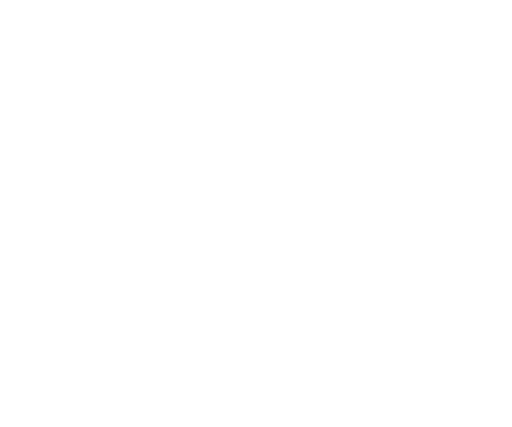
t = 0.00 s
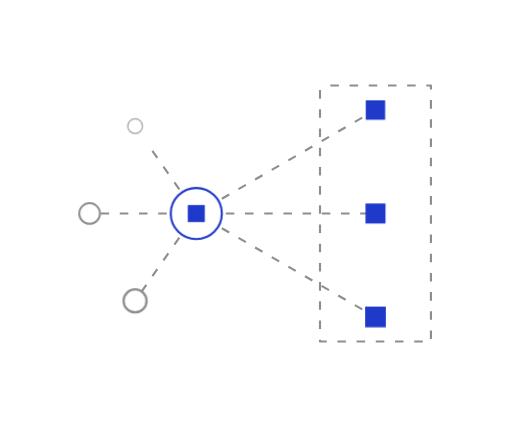
t = 0.70 s
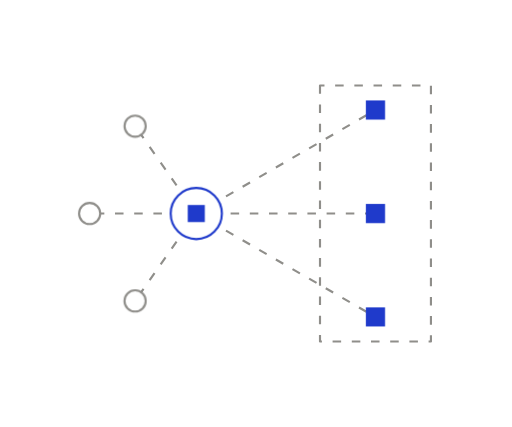
t = 1.03 s
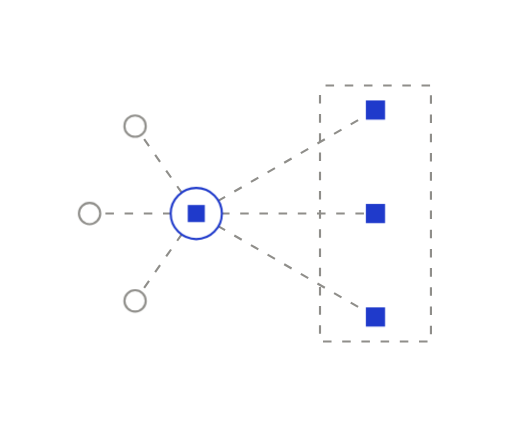
t = 1.68 s
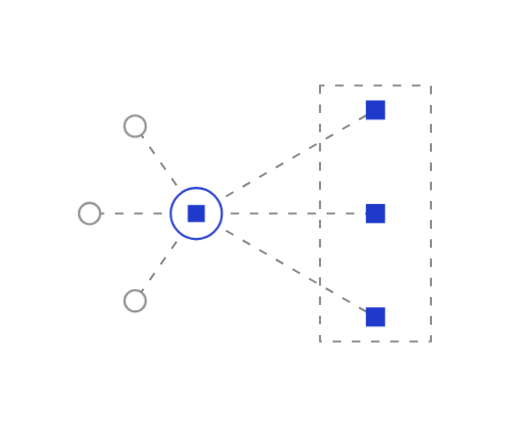
t = 2.33 s
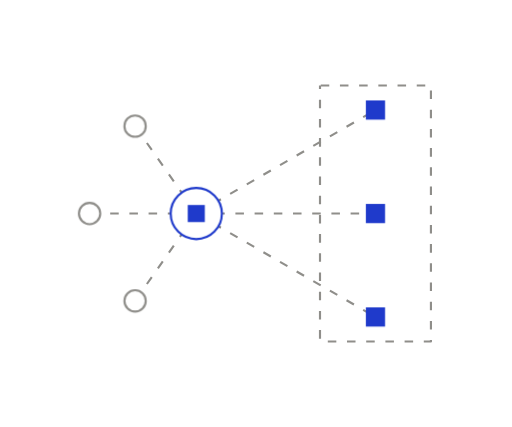
t = 2.65 s

The animated SVG that drew these frames (rendered in a browser with its animation timeline set to each time). Animation: 6 CSS @keyframes rules; one cycle of 3.30 s, repeats indefinitely.

<svg xmlns="http://www.w3.org/2000/svg" width="240" height="200" viewBox="0 0 240 200" fill="none" role="img" class="fi1uybg"><title>Scoped to what you share</title><desc>Suppliers see the part of the program you share with them, live, and nothing else.</desc><style>.fi1uybg-p,.fi1uybg-f,.fi1uybg-r{transform-box:fill-box;transform-origin:center;animation-fill-mode:both}
.fi1uybg-p{animation-name:fi1uybg-pop;animation-duration:0.6s;animation-timing-function:cubic-bezier(.34,1.56,.64,1)}
@supports (animation-timing-function:linear(0,1)){.fi1uybg-p{animation-timing-function:linear(0, 0.083, 0.269, 0.487, 0.691, 0.855, 0.972, 1.043, 1.078, 1.086, 1.078, 1.061, 1.043, 1.025, 1.011, 1.002, 0.996, 0.993, 0.993, 0.993, 0.995, 0.996, 0.998, 0.999, 1)}}
.fi1uybg-f{animation-name:fi1uybg-fade;animation-duration:0.5s;animation-timing-function:ease-out}
.fi1uybg-r{animation-name:fi1uybg-rise;animation-duration:.7s;animation-timing-function:cubic-bezier(0.22,1,0.36,1)}
.fi1uybg-d{animation-name:fi1uybg-draw;animation-timing-function:cubic-bezier(0.65,0,0.35,1);animation-fill-mode:both}
.fi1uybg-m{animation:fi1uybg-march 2.6s linear infinite}
.fi1uybg-pulse{animation:fi1uybg-pulse 2.4s ease-in-out infinite}
@keyframes fi1uybg-pop{from{transform:scale(0);opacity:0}to{transform:scale(1);opacity:1}}
@keyframes fi1uybg-fade{from{opacity:0}to{opacity:1}}
@keyframes fi1uybg-rise{from{opacity:0;transform:translateY(6px)}to{opacity:1;transform:none}}
@keyframes fi1uybg-draw{from{stroke-dashoffset:1}to{stroke-dashoffset:0}}
@keyframes fi1uybg-march{from{stroke-dashoffset:0}to{stroke-dashoffset:-18}}
@keyframes fi1uybg-pulse{0%,100%{opacity:1}50%{opacity:.35}}
@media (prefers-reduced-motion:reduce){.fi1uybg *{animation:none!important}.fi1uybg .fi1uybg-d{stroke-dashoffset:0}.fi1uybg .fi1uybg-t{display:none}}</style><defs><mask id="fi1uybg-k0" maskUnits="userSpaceOnUse" x="-240" y="-200" width="720" height="600"><path d="M150 40L202 40L202 160L150 160Z" stroke="#fff" stroke-width="7" fill="none" stroke-linecap="round" stroke-linejoin="round" pathLength="1" stroke-dasharray="1 1" stroke-dashoffset="1" class="fi1uybg-d" style="animation-duration:0.7s;animation-delay:0.05s"/></mask><mask id="fi1uybg-k1" maskUnits="userSpaceOnUse" x="-240" y="-200" width="720" height="600"><path d="M92 100L176 51.5" stroke="#fff" stroke-width="7" fill="none" stroke-linecap="round" stroke-linejoin="round" pathLength="1" stroke-dasharray="1 1" stroke-dashoffset="1" class="fi1uybg-d" style="animation-duration:0.37s;animation-delay:0.25s"/></mask><mask id="fi1uybg-k2" maskUnits="userSpaceOnUse" x="-240" y="-200" width="720" height="600"><path d="M92 100L176 100" stroke="#fff" stroke-width="7" fill="none" stroke-linecap="round" stroke-linejoin="round" pathLength="1" stroke-dasharray="1 1" stroke-dashoffset="1" class="fi1uybg-d" style="animation-duration:0.35s;animation-delay:0.3s"/></mask><mask id="fi1uybg-k3" maskUnits="userSpaceOnUse" x="-240" y="-200" width="720" height="600"><path d="M92 100L176 148.5" stroke="#fff" stroke-width="7" fill="none" stroke-linecap="round" stroke-linejoin="round" pathLength="1" stroke-dasharray="1 1" stroke-dashoffset="1" class="fi1uybg-d" style="animation-duration:0.37s;animation-delay:0.35s"/></mask><mask id="fi1uybg-k4" maskUnits="userSpaceOnUse" x="-240" y="-200" width="720" height="600"><path d="M92 100L63.32 140.96" stroke="#fff" stroke-width="7" fill="none" stroke-linecap="round" stroke-linejoin="round" pathLength="1" stroke-dasharray="1 1" stroke-dashoffset="1" class="fi1uybg-d" style="animation-duration:0.35s;animation-delay:0.4s"/></mask><mask id="fi1uybg-k5" maskUnits="userSpaceOnUse" x="-240" y="-200" width="720" height="600"><path d="M92 100L42 100" stroke="#fff" stroke-width="7" fill="none" stroke-linecap="round" stroke-linejoin="round" pathLength="1" stroke-dasharray="1 1" stroke-dashoffset="1" class="fi1uybg-d" style="animation-duration:0.35s;animation-delay:0.45s"/></mask><mask id="fi1uybg-k6" maskUnits="userSpaceOnUse" x="-240" y="-200" width="720" height="600"><path d="M92 100L63.32 59.04" stroke="#fff" stroke-width="7" fill="none" stroke-linecap="round" stroke-linejoin="round" pathLength="1" stroke-dasharray="1 1" stroke-dashoffset="1" class="fi1uybg-d" style="animation-duration:0.35s;animation-delay:0.5s"/></mask></defs><path d="M150 40L202 40L202 160L150 160Z" fill="none" stroke="#8F8E8A" stroke-width="1" stroke-dasharray="4 5" stroke-linejoin="round" mask="url(#fi1uybg-k0)" class="fi1uybg-m"/>
<path d="M92 100L176 51.5" fill="none" stroke="#8F8E8A" stroke-width="1" stroke-dasharray="4 5" stroke-linejoin="round" mask="url(#fi1uybg-k1)" class="fi1uybg-m"/>
<path d="M92 100L176 100" fill="none" stroke="#8F8E8A" stroke-width="1" stroke-dasharray="4 5" stroke-linejoin="round" mask="url(#fi1uybg-k2)" class="fi1uybg-m"/>
<path d="M92 100L176 148.5" fill="none" stroke="#8F8E8A" stroke-width="1" stroke-dasharray="4 5" stroke-linejoin="round" mask="url(#fi1uybg-k3)" class="fi1uybg-m"/>
<path d="M92 100L63.32 140.96" fill="none" stroke="#8F8E8A" stroke-width="1" stroke-dasharray="4 5" stroke-linejoin="round" mask="url(#fi1uybg-k4)" class="fi1uybg-m"/>
<path d="M92 100L42 100" fill="none" stroke="#8F8E8A" stroke-width="1" stroke-dasharray="4 5" stroke-linejoin="round" mask="url(#fi1uybg-k5)" class="fi1uybg-m"/>
<path d="M92 100L63.32 59.04" fill="none" stroke="#8F8E8A" stroke-width="1" stroke-dasharray="4 5" stroke-linejoin="round" mask="url(#fi1uybg-k6)" class="fi1uybg-m"/>
<g class="fi1uybg-p" style="animation-delay:0.35s"><rect x="171.5" y="47" width="9" height="9" fill="#1F3ACB"/></g>
<g class="fi1uybg-p" style="animation-delay:0.4s"><rect x="171.5" y="95.5" width="9" height="9" fill="#1F3ACB"/></g>
<g class="fi1uybg-p" style="animation-delay:0.45s"><rect x="171.5" y="144" width="9" height="9" fill="#1F3ACB"/></g>
<g class="fi1uybg-p" style="animation-delay:0.5s"><circle cx="63.32" cy="140.96" r="5" fill="#FFFFFF" stroke="#8F8E8A" stroke-width="1"/></g>
<g class="fi1uybg-p" style="animation-delay:0.55s"><circle cx="42" cy="100" r="5" fill="#FFFFFF" stroke="#8F8E8A" stroke-width="1"/></g>
<g class="fi1uybg-p" style="animation-delay:0.6s"><circle cx="63.32" cy="59.04" r="5" fill="#FFFFFF" stroke="#8F8E8A" stroke-width="1"/></g>
<g class="fi1uybg-p" style="animation-delay:0.15s"><circle cx="92" cy="100" r="12" fill="#FFFFFF" stroke="#1F3ACB" stroke-width="1"/><rect x="88" y="96" width="8" height="8" fill="#1F3ACB"/></g></svg>
